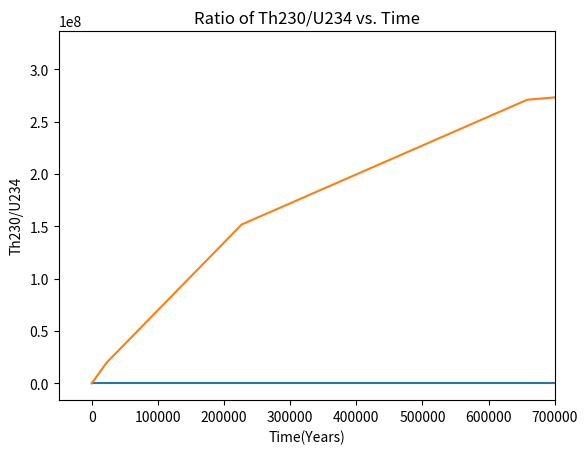

This figure's Python source:
#Importing our modules
import numpy as np 
import matplotlib.pyplot as plt 
import scipy

#Our decay chain
#Exponential Decay Function



halfLives = [	4468000000,24.10/365.0,6.7, 0.00076484, 245500,75380,1600,3.8235/365.0,5.898e-6,5.09893e-5,3.78615e-5,5.209919e-12,22.3,5.015,138.376/365]
#halfLives = [1,1e-5]
def fun(x,y,half_lifes = halfLives):
    dydx = np.zeros(len(half_lifes) + 1)
    
  
    for i in range(len(half_lifes)):
        
        #If we are on the first half life
        if i ==0:
            dydx[i] = y[i]/half_lifes[i]*np.log(1/2)
            continue
        #If we are on the last half life
        if i == len(half_lifes) -1: 
            dydx[i] = -y[i-1]/half_lifes[i-1]*np.log(1/2) + y[i]/half_lifes[i]*np.log(1/2)
            dydx[i+1] = -y[i]/half_lifes[i]*np.log(1/2)
            continue
        else:
            dydx[i] = (-y[i-1]/half_lifes[i-1] + y[i]/half_lifes[i])*np.log(1/2)
        


        

    return dydx




y0 = np.zeros(len(halfLives) +1)
y0[0] = 1
x0 = 0
x1 = 1e10

ans_stiff = scipy.integrate.solve_ivp(fun,[x0,x1], y0, method= 
'Radau', dense_output= True)

#First plot
pb206 = ans_stiff.y[-1,:]
u238 = ans_stiff.y[0,:]

plt.plot((ans_stiff.t), pb206/u238)
plt.xlabel("Time (Years)")
plt.ylabel('Pb206/U238')
plt.title('Ratio of Pb206/U238 vs. Time')
plt.savefig(('PS3Q2Fig1.png'))
plt.show()

#Second plot
th230 = ans_stiff.y[4,:]
u234 = ans_stiff.y[3,:]

print(ans_stiff.t)

plt.plot((ans_stiff.t), (th230/u234))
plt.xlim([-.5e5,.7e6])
plt.xlabel('Time(Years)')
plt.ylabel('Th230/U234')
plt.title('Ratio of Th230/U234 vs. Time')
plt.savefig('PS3Q2Fig2.png')
plt.show()







